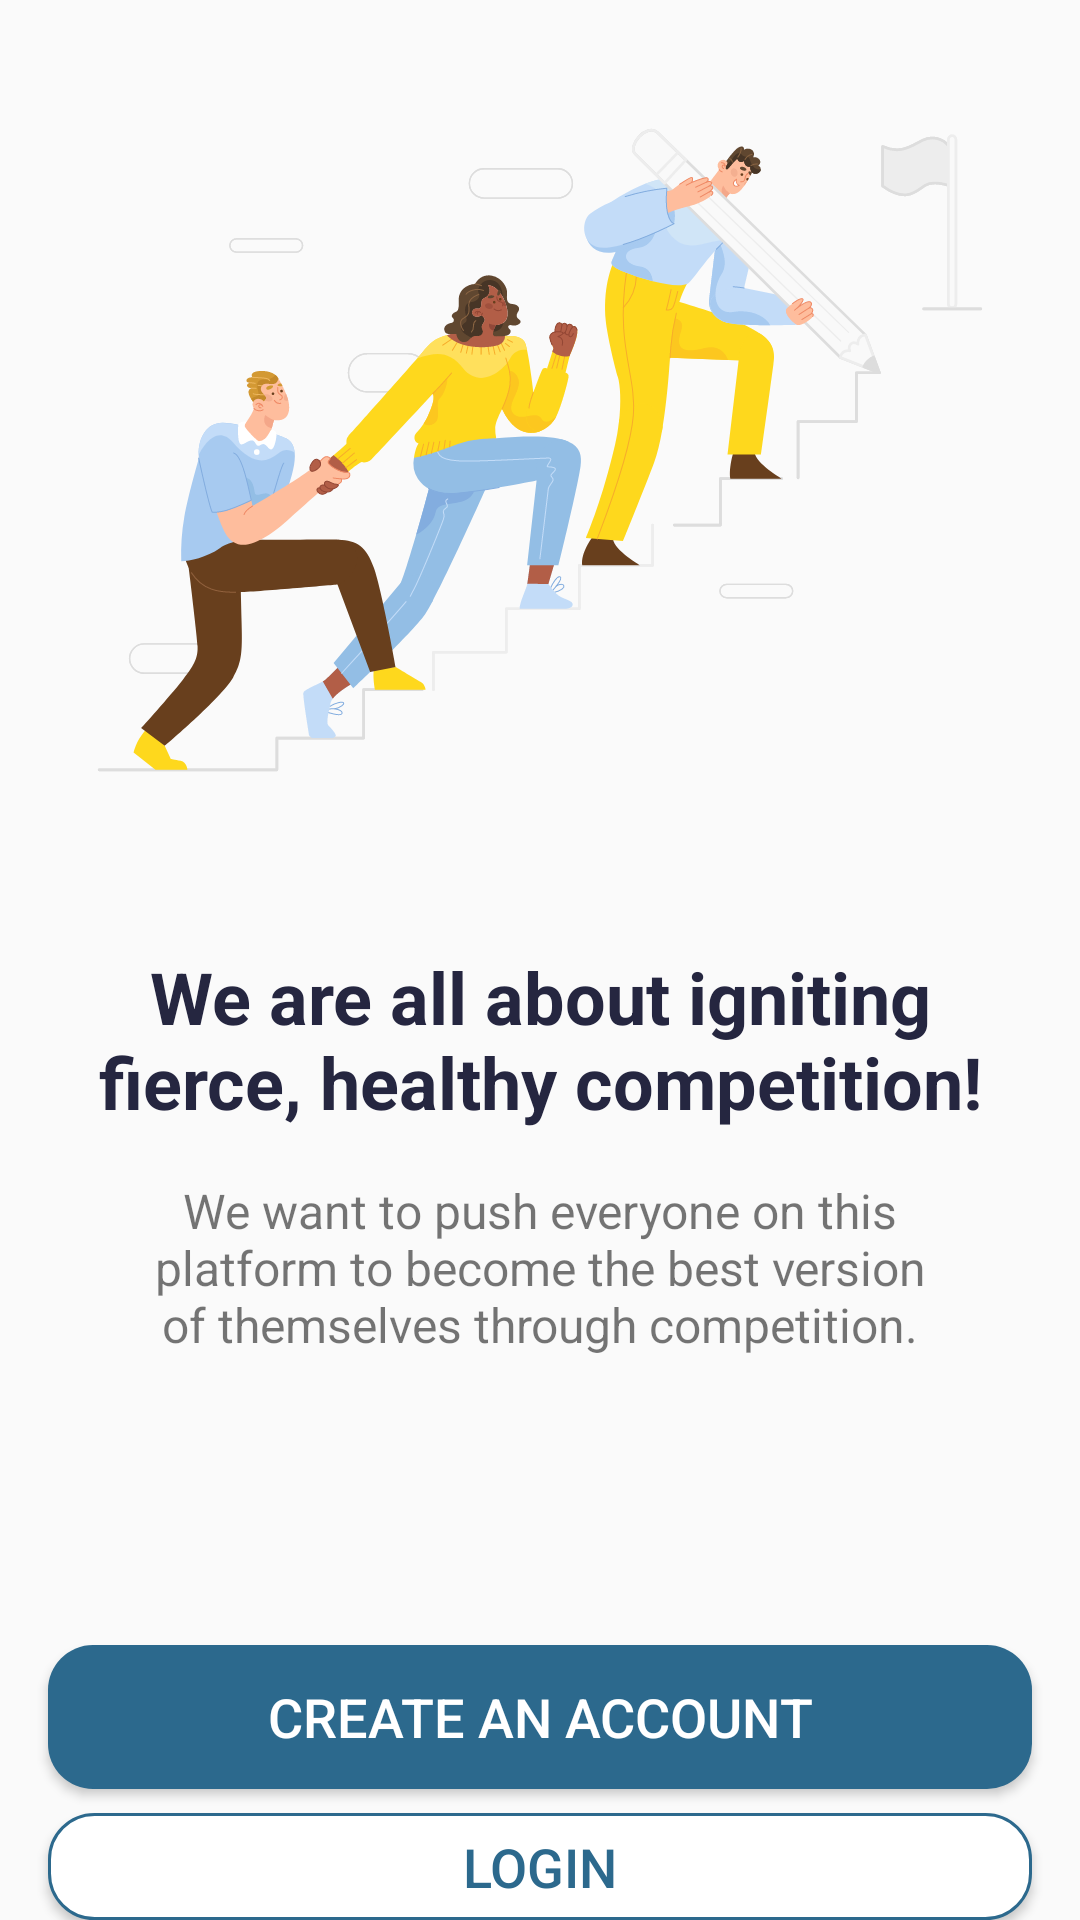

Android layout source for this screen:
<!-- AndroidManifest.xml: application theme Theme.BragoProject -->
<!-- res/layout/third_setup_page.xml -->
<?xml version="1.0" encoding="utf-8"?>
<LinearLayout
    xmlns:android="http://schemas.android.com/apk/res/android"
    android:layout_width="match_parent"
    android:layout_height="match_parent"
    android:orientation="vertical"
    android:gravity="center" >

    <ImageView
        android:id="@+id/ThirdSetupPageImage"
        android:layout_width="match_parent"
        android:layout_height="300dp"
        android:layout_gravity="center"
        android:layout_marginBottom="16dp"
        android:src="@drawable/thirdsetuppage"
        android:contentDescription="@string/photo_for_third_onboarding_page" />

    <TextView
        android:id="@+id/CompetitionTV"
        android:layout_width="wrap_content"
        android:layout_height="wrap_content"
        android:text="@string/we_are_all_about_igniting_fierce_healthy_competition"
        android:textSize="24sp"
        android:textStyle="bold"
        style="@style/TextViewStyle"
        android:layout_marginBottom="16dp"
        android:layout_marginHorizontal="16dp"
        android:gravity="center"/>

    <TextView
        android:id="@+id/DescriptionTV"
        android:layout_width="wrap_content"
        android:layout_height="wrap_content"
        android:text="@string/we_want_to_push_everyone_on_this_platform_to_become_the_best_version_of_themselves_through_competition"
        android:textSize="16sp"
        android:layout_marginBottom="96dp"
        android:layout_marginHorizontal="48dp"
        android:gravity="center"/>

    <Button
        android:id="@+id/RegisterBTN"
        android:layout_width="match_parent"
        android:layout_height="wrap_content"
        android:text="@string/create_an_account"
        android:textSize="18sp"
        android:layout_marginHorizontal="16dp"
        style="@style/FirstButtonStyle"
        android:layout_marginBottom="8dp"/>

    <Button
        android:id="@+id/LoginBTN"
        android:layout_width="match_parent"
        android:layout_height="wrap_content"
        android:text="@string/login"
        android:textSize="18sp"
        android:layout_marginHorizontal="16dp"
        style="@style/SecondButtonStyle"/>

</LinearLayout>
<!-- resources referenced by this layout -->
<resources>
  <!-- drawable thirdsetuppage: vector/xml drawable (drawable, 59828 chars, omitted) -->
  <string name="create_an_account">Create an account</string>
  <string name="login">Login</string>
  <string name="photo_for_third_onboarding_page">Photo for third onboarding page</string>
  <string name="we_are_all_about_igniting_fierce_healthy_competition">We are all about igniting fierce, healthy competition!</string>
  <string name="we_want_to_push_everyone_on_this_platform_to_become_the_best_version_of_themselves_through_competition">We want to push everyone on this platform to become the best version of themselves through competition.</string>
  <style name="FirstButtonStyle" parent="Widget.AppCompat.Button">
          <item name="android:background">@drawable/first_button_layout</item>
          <item name="android:textColor">#FFFFFF</item>
      </style>
  <style name="SecondButtonStyle" parent="Widget.AppCompat.Button">
          <item name="android:background">@drawable/second_button_layout</item>
          <item name="android:textColor">@color/pool_blue</item>
      </style>
  <style name="TextViewStyle" parent="android:Widget.TextView">
          <item name="android:textColor">@color/Navy</item>
      </style>
  <style name="Theme.BragoProject" parent="Theme.AppCompat.Light.NoActionBar" />
  <!-- drawable first_button_layout (drawable) -->
  <?xml version="1.0" encoding="utf-8"?>
  <shape xmlns:android="http://schemas.android.com/apk/res/android" android:shape="rectangle">
      <corners android:radius="15dp" />
      <solid android:color="@color/pool_blue"/>
  </shape>
  <!-- drawable second_button_layout (drawable) -->
  <?xml version="1.0" encoding="utf-8"?>
  <shape xmlns:android="http://schemas.android.com/apk/res/android" android:shape="rectangle">
      <corners android:radius="15dp" />
      <solid android:color="#ffffff" />
      <stroke
          android:width="1dp"
          android:color="@color/pool_blue" />
  </shape>
  <color name="pool_blue">#2C698D</color>
  <color name="Navy">#252640</color>
</resources>
